Run: headless pygame with SDL's dummy video driver; simulated clock (each Clock.tick advances the game by its frame time, no real sleeping); random seed 0; keys injected as events and as key.get_pressed() state; mouse plan: one left click at the window centre at the start of phase 2, then a move to the lower-right quarter at the start of phase 3.
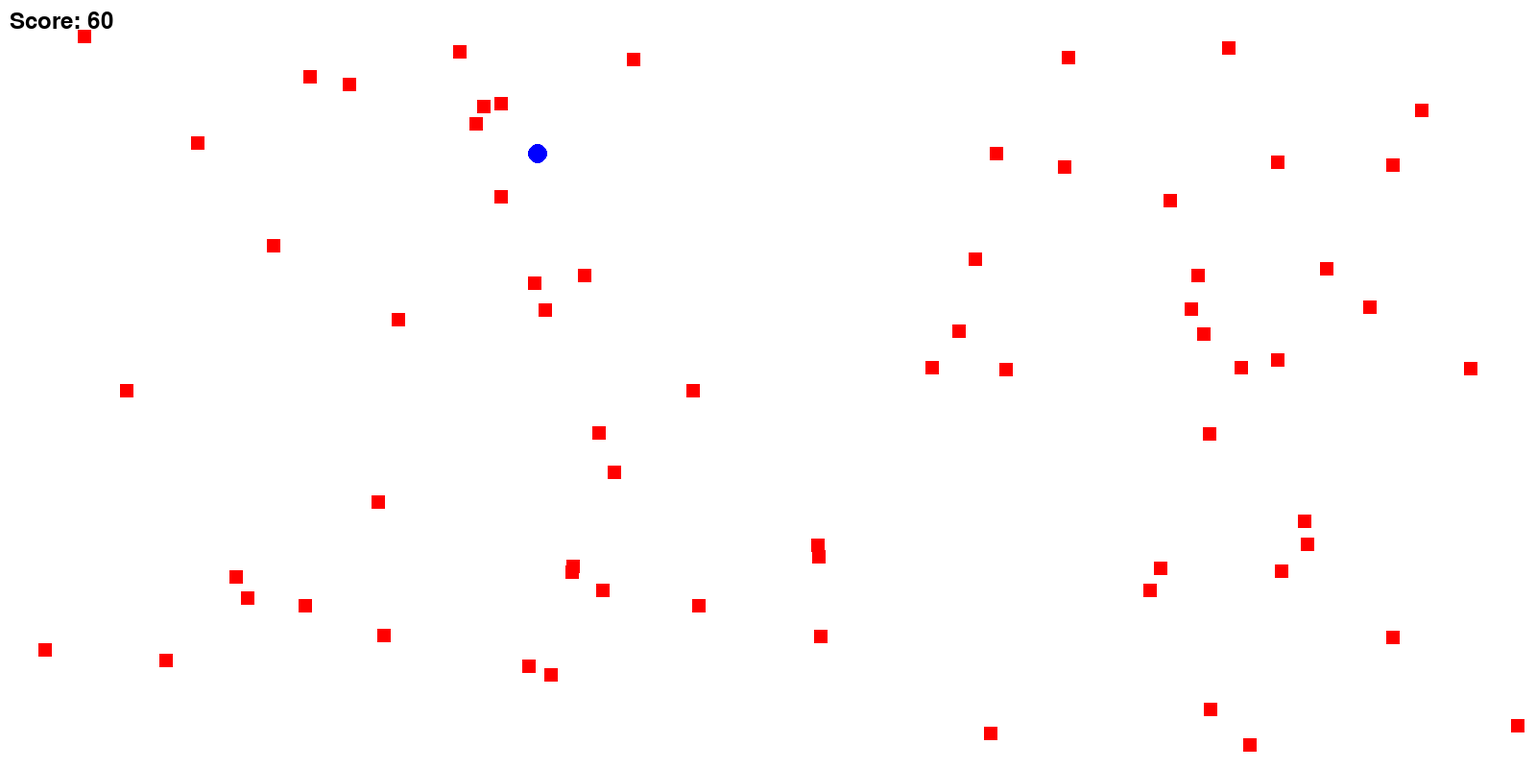
Frame 1 of 2 · flips 1–60 · no input
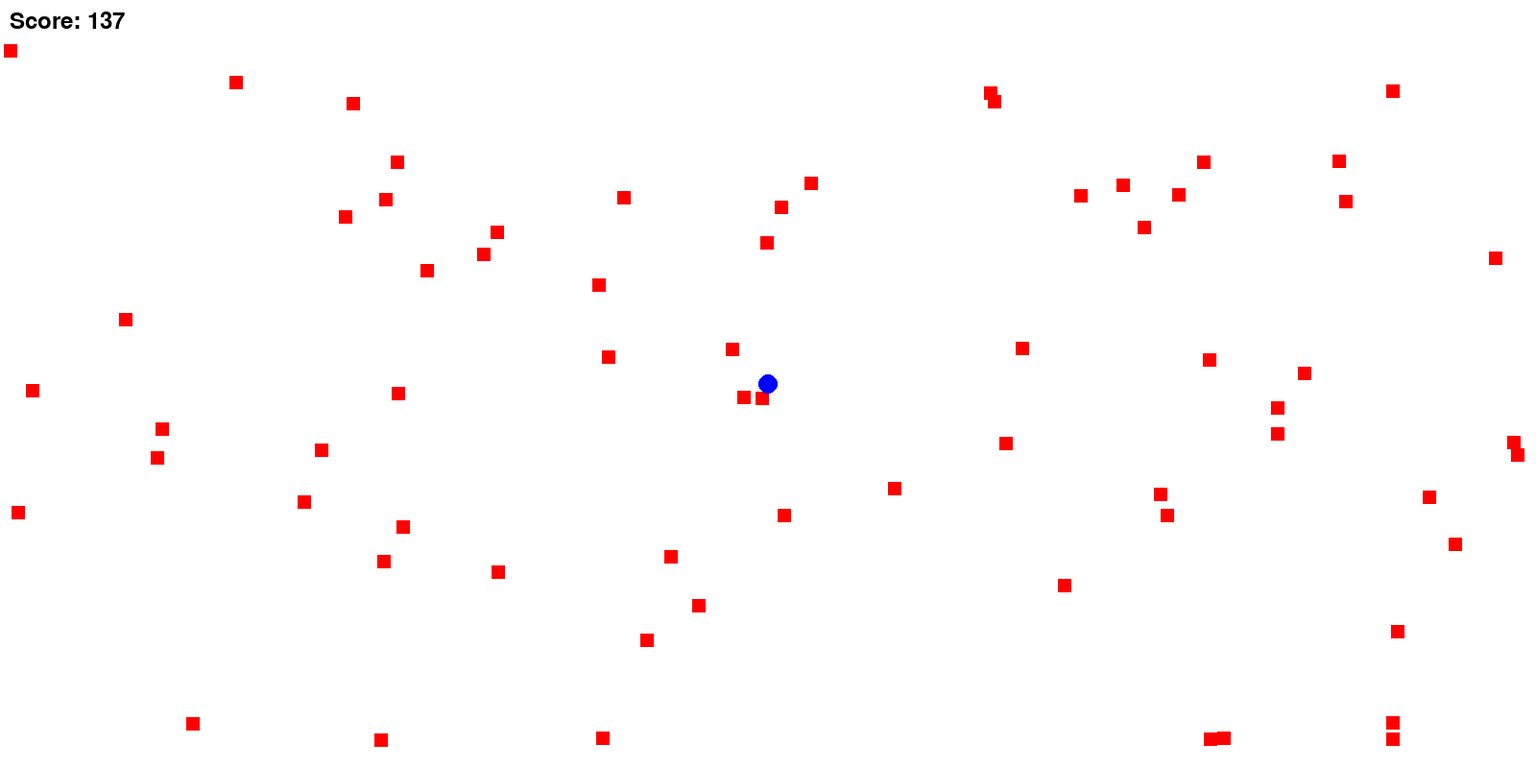
Frame 2 of 2 · flips 61–180 · clicked the window centre · tapped SPACE, RETURN · held RIGHT (→), D (game ended)

The pygame program that drew these frames:

import pygame
import random

pygame.init()

SCREEN_WIDTH = 1600
SCREEN_HEIGHT = 800
DOT_SIZE = 10
OBSTACLE_SIZE = 14
BG_COLOR = (255, 255, 255)
DOT_COLOR = (0, 0, 255)
OBSTACLE_COLOR = (255, 0, 0)
SCORE_COLOR = (0, 0, 0)
FPS = 60

screen = pygame.display.set_mode((SCREEN_WIDTH, SCREEN_HEIGHT))
pygame.display.set_caption("Dot Game")

clock = pygame.time.Clock()

dot_x = SCREEN_WIDTH // 2
dot_y = SCREEN_HEIGHT // 2

# List to hold obstacle information
obstacles = []
num_obstacles = 66  # Number of obstacles
# Create initial obstacles with random positions and velocities
for _ in range(num_obstacles):
    obstacle_x = random.randint(0, SCREEN_WIDTH - OBSTACLE_SIZE)
    obstacle_y = random.randint(0, SCREEN_HEIGHT - OBSTACLE_SIZE)
    obstacle_dx = random.randint(-2, 2)  # Random initial velocity in x direction
    obstacle_dy = random.randint(-2, 2)  # Random initial velocity in y direction
    obstacles.append((obstacle_x, obstacle_y, obstacle_dx, obstacle_dy))

# Initialize score
score = 0

# Game loop
running = True
while running:
    # Handle events
    for event in pygame.event.get():
        if event.type == pygame.QUIT:
            running = False

    # Clear the screen
    screen.fill(BG_COLOR)

    # Update obstacles
    for i in range(num_obstacles):
        obstacle_x, obstacle_y, obstacle_dx, obstacle_dy = obstacles[i]

        # Update obstacle position
        obstacle_x += obstacle_dx
        obstacle_y += obstacle_dy

        # Check collision with screen edges for obstacle
        if obstacle_x <= 0 or obstacle_x >= SCREEN_WIDTH - OBSTACLE_SIZE:
            obstacle_dx = -obstacle_dx
        if obstacle_y <= 0 or obstacle_y >= SCREEN_HEIGHT - OBSTACLE_SIZE:
            obstacle_dy = -obstacle_dy

        # Update obstacle information in list
        obstacles[i] = (obstacle_x, obstacle_y, obstacle_dx, obstacle_dy)

        # Draw the obstacle
        pygame.draw.rect(screen, OBSTACLE_COLOR, (obstacle_x, obstacle_y, OBSTACLE_SIZE, OBSTACLE_SIZE))

        # Check collision between dot and obstacle
        if (dot_x + DOT_SIZE >= obstacle_x and dot_x <= obstacle_x + OBSTACLE_SIZE and
            dot_y + DOT_SIZE >= obstacle_y and dot_y <= obstacle_y + OBSTACLE_SIZE):
            running = False

    # Get mouse position (to control the dot)
    mouse_x, mouse_y = pygame.mouse.get_pos()

    # Move the dot towards the mouse cursor
    if dot_x < mouse_x:
        dot_x += 4
    elif dot_x > mouse_x:
        dot_x -= 4
    if dot_y < mouse_y:
        dot_y += 4
    elif dot_y > mouse_y:
        dot_y -= 4

    # Draw the dot (player)
    pygame.draw.circle(screen, DOT_COLOR, (dot_x, dot_y), DOT_SIZE)

    # Update and display score
    score += 1  # Increment score (you can adjust scoring logic as per your game rules)
    score_text = f"Score: {score}"
    font = pygame.font.Font(None, 36)
    text_surface = font.render(score_text, True, SCORE_COLOR)
    screen.blit(text_surface, (10, 10))  # Display score at (10, 10) on the screen

    # Update the screen
    pygame.display.flip()

    # Cap the frame rate
    clock.tick(FPS)

# Quit Pygame
pygame.quit()
